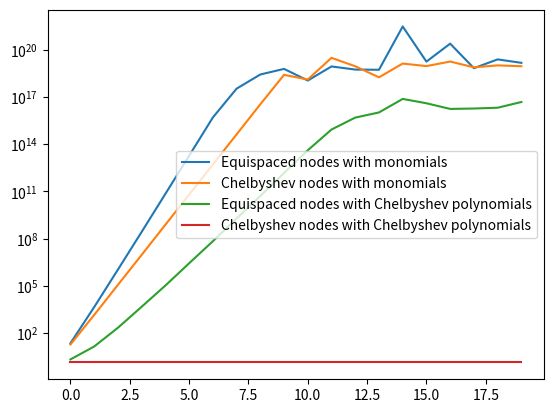

Write the Python code that produced this figure.
import matplotlib.pyplot as plt
import numpy as np
import math
from numpy import cos,arccos




n = 5
tmpLst1 = []
tmpLst2 = []
tmpLst3 = []
tmpLst4 = []
while(n <= 100):
	mat1 = np.ones((n,n))
	mat2 = np.ones((n,n))
	mat3 = np.ones((n,n))
	mat4 = np.ones((n,n))


	x2 = np.zeros(n)
	x4 = np.zeros(n)

	val = 0
	while(val < n):
		x2[val] = np.cos((((2*val)+1)/(2*n))*np.pi)
		x4[val] = np.cos((((2*val)+1)/(2*n))*np.pi)
		val += 1

	i = 0
	while(i < n):
		j = 1
		while(j < n):
			mat1[i][j] = pow(np.linspace(-1,1,n)[i],j)
			mat2[i][j] = pow(x2[i],j)
			mat3[i][j] = cos(j*arccos(np.linspace(-1,1,n)[i]))
			mat4[i][j] = cos(j*arccos(x4[i]))
			j+=1
		i+=1
	n+=5
	tmpLst1.append(np.linalg.cond(mat1))
	tmpLst2.append(np.linalg.cond(mat2))
	tmpLst3.append(np.linalg.cond(mat3))
	tmpLst4.append(np.linalg.cond(mat4))

plt.semilogy(tmpLst1,label = "Equispaced nodes with monomials")
plt.semilogy(tmpLst2,label = "Chelbyshev nodes with monomials")
plt.semilogy(tmpLst3,label = "Equispaced nodes with Chelbyshev polynomials")
plt.semilogy(tmpLst4,label = "Chelbyshev nodes with Chelbyshev polynomials")
plt.legend()
plt.show()